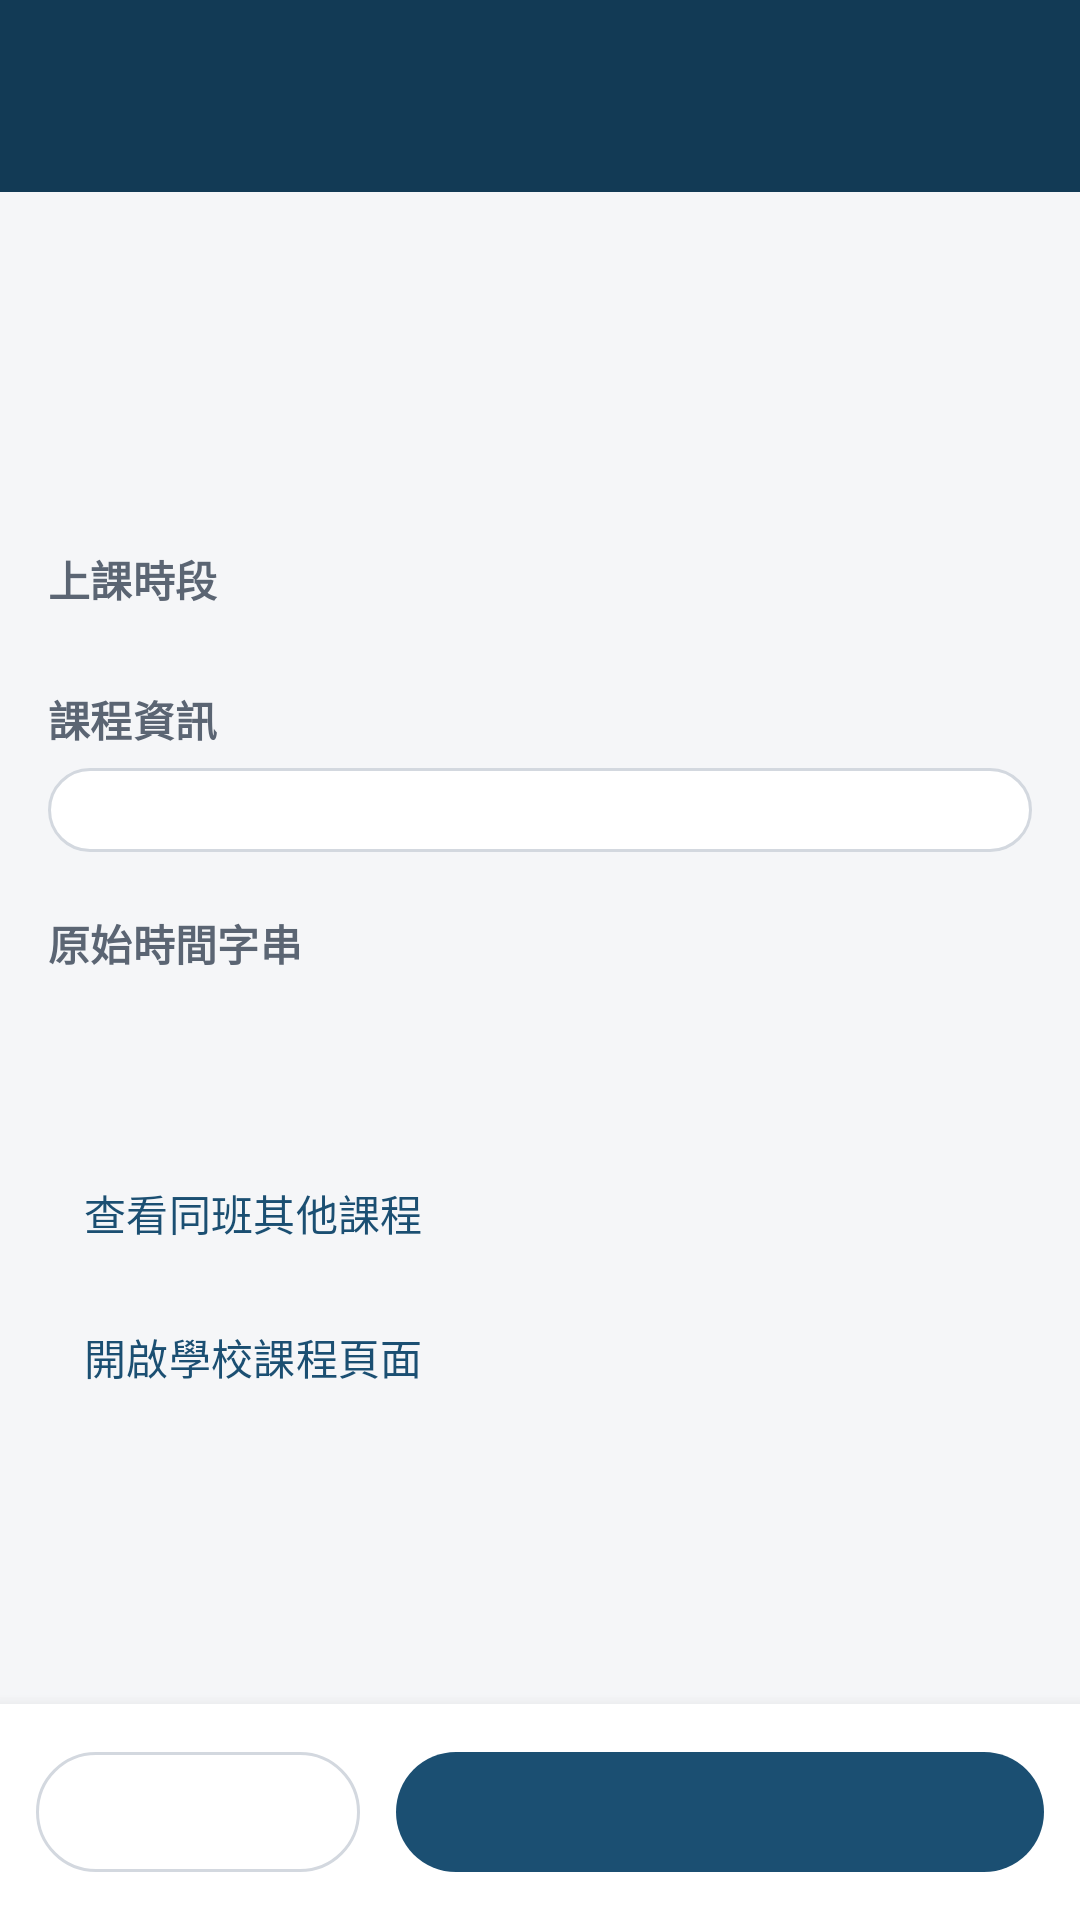

Write the Android layout XML for this screen, with the resource values it uses.
<!-- AndroidManifest.xml: application theme Theme.NUTCCourse -->
<!-- res/layout/activity_course_detail.xml -->
<?xml version="1.0" encoding="utf-8"?>
<LinearLayout xmlns:android="http://schemas.android.com/apk/res/android"
    android:layout_width="match_parent"
    android:layout_height="match_parent"
    android:orientation="vertical">

    <include layout="@layout/view_toolbar" />

    <androidx.core.widget.NestedScrollView
        android:layout_width="match_parent"
        android:layout_height="0dp"
        android:layout_weight="1">

        <LinearLayout
            android:layout_width="match_parent"
            android:layout_height="wrap_content"
            android:orientation="vertical"
            android:padding="16dp">

            <TextView
                android:id="@+id/tvName"
                android:layout_width="match_parent"
                android:layout_height="wrap_content"
                android:textColor="@color/text_primary"
                android:textSize="22sp"
                android:textStyle="bold" />

            <TextView
                android:id="@+id/tvSub"
                android:layout_width="match_parent"
                android:layout_height="wrap_content"
                android:layout_marginTop="4dp"
                android:textColor="@color/text_secondary"
                android:textSize="14sp" />

            <LinearLayout
                android:id="@+id/llBadges"
                android:layout_width="match_parent"
                android:layout_height="wrap_content"
                android:layout_marginTop="10dp"
                android:orientation="horizontal">

                <TextView
                    android:id="@+id/tvType"
                    style="@style/Badge" />

                <TextView
                    android:id="@+id/tvCredits"
                    style="@style/Badge"
                    android:textColor="@color/text_primary" />

                <TextView
                    android:id="@+id/tvProgram"
                    style="@style/Badge" />

                <TextView
                    android:id="@+id/tvExtra"
                    style="@style/Badge" />
            </LinearLayout>

            <TextView
                android:id="@+id/tvRemark"
                android:layout_width="match_parent"
                android:layout_height="wrap_content"
                android:layout_marginTop="12dp"
                android:background="@drawable/bg_badge"
                android:backgroundTint="@color/accent_container"
                android:padding="12dp"
                android:textColor="@color/text_primary"
                android:textSize="13sp"
                android:visibility="gone" />

            <TextView
                android:id="@+id/tvConflictWarn"
                android:layout_width="match_parent"
                android:layout_height="wrap_content"
                android:layout_marginTop="12dp"
                android:background="@drawable/bg_badge"
                android:backgroundTint="@color/conflict_bg"
                android:padding="12dp"
                android:textColor="@color/conflict"
                android:textSize="13sp"
                android:visibility="gone" />

            <TextView
                style="@style/Text.SectionTitle"
                android:layout_width="wrap_content"
                android:layout_height="wrap_content"
                android:layout_marginTop="20dp"
                android:text="@string/detail_sessions" />

            <LinearLayout
                android:id="@+id/llSessions"
                android:layout_width="match_parent"
                android:layout_height="wrap_content"
                android:layout_marginTop="6dp"
                android:orientation="vertical" />

            <TextView
                style="@style/Text.SectionTitle"
                android:layout_width="wrap_content"
                android:layout_height="wrap_content"
                android:layout_marginTop="20dp"
                android:text="@string/detail_info" />

            <LinearLayout
                android:id="@+id/llInfo"
                android:layout_width="match_parent"
                android:layout_height="wrap_content"
                android:layout_marginTop="6dp"
                android:background="@drawable/bg_card_outline"
                android:orientation="vertical"
                android:padding="14dp" />

            <TextView
                style="@style/Text.SectionTitle"
                android:layout_width="wrap_content"
                android:layout_height="wrap_content"
                android:layout_marginTop="20dp"
                android:text="@string/detail_raw_time" />

            <TextView
                android:id="@+id/tvRaw"
                android:layout_width="match_parent"
                android:layout_height="wrap_content"
                android:layout_marginTop="6dp"
                android:background="@drawable/bg_badge"
                android:fontFamily="monospace"
                android:padding="10dp"
                android:textColor="@color/text_secondary"
                android:textIsSelectable="true"
                android:textSize="13sp" />

            <com.google.android.material.button.MaterialButton
                android:id="@+id/btnSameClass"
                style="@style/Widget.Material3.Button.TextButton"
                android:layout_width="wrap_content"
                android:layout_height="wrap_content"
                android:layout_marginTop="12dp"
                android:text="@string/detail_same_class" />

            <com.google.android.material.button.MaterialButton
                android:id="@+id/btnOpenWeb"
                style="@style/Widget.Material3.Button.TextButton"
                android:layout_width="wrap_content"
                android:layout_height="wrap_content"
                android:text="@string/detail_open_web" />
        </LinearLayout>
    </androidx.core.widget.NestedScrollView>

    <LinearLayout
        android:layout_width="match_parent"
        android:layout_height="wrap_content"
        android:background="@color/surface"
        android:elevation="8dp"
        android:orientation="horizontal"
        android:padding="12dp">

        <com.google.android.material.button.MaterialButton
            android:id="@+id/btnFavorite"
            style="@style/Widget.Material3.Button.OutlinedButton"
            android:layout_width="0dp"
            android:layout_height="wrap_content"
            android:layout_weight="1" />

        <com.google.android.material.button.MaterialButton
            android:id="@+id/btnSchedule"
            android:layout_width="0dp"
            android:layout_height="wrap_content"
            android:layout_marginStart="12dp"
            android:layout_weight="2" />
    </LinearLayout>
</LinearLayout>
<!-- res/layout/view_toolbar.xml (included above) -->
<?xml version="1.0" encoding="utf-8"?>
<com.google.android.material.appbar.MaterialToolbar xmlns:android="http://schemas.android.com/apk/res/android"
    xmlns:app="http://schemas.android.com/apk/res-auto"
    android:id="@+id/toolbar"
    android:layout_width="match_parent"
    android:layout_height="?attr/actionBarSize"
    android:background="@color/brand_dark"
    android:theme="@style/ThemeOverlay.Material3.Dark.ActionBar"
    app:subtitleTextColor="#C9D6E2"
    app:titleTextColor="#FFFFFF" />
<!-- resources referenced by this layout -->
<resources>
  <color name="accent_container">#FBE6CF</color>
  <color name="brand_dark">#123A55</color>
  <color name="conflict">#C62828</color>
  <color name="conflict_bg">#FDE3E3</color>
  <color name="surface">#FFFFFF</color>
  <color name="text_primary">#1A1F26</color>
  <color name="text_secondary">#5B6573</color>
  <!-- drawable bg_card_outline (drawable) -->
  <?xml version="1.0" encoding="utf-8"?>
  <shape xmlns:android="http://schemas.android.com/apk/res/android" android:shape="rectangle">
      <corners android:radius="14dp" />
      <solid android:color="@color/surface" />
      <stroke android:width="1dp" android:color="@color/outline" />
  </shape>
  <string name="detail_info">課程資訊</string>
  <string name="detail_open_web">開啟學校課程頁面</string>
  <string name="detail_raw_time">原始時間字串</string>
  <string name="detail_same_class">查看同班其他課程</string>
  <string name="detail_sessions">上課時段</string>
  <style name="Badge">
          <item name="android:layout_width">wrap_content</item>
          <item name="android:layout_height">wrap_content</item>
          <item name="android:paddingStart">8dp</item>
          <item name="android:paddingEnd">8dp</item>
          <item name="android:paddingTop">2dp</item>
          <item name="android:paddingBottom">2dp</item>
          <item name="android:layout_marginEnd">6dp</item>
          <item name="android:textSize">12sp</item>
          <item name="android:textStyle">bold</item>
          <item name="android:background">@drawable/bg_badge</item>
      </style>
  <style name="Text.SectionTitle" parent="TextAppearance.Material3.TitleSmall">
          <item name="android:textColor">@color/text_secondary</item>
          <item name="android:textStyle">bold</item>
      </style>
  <style name="Theme.NUTCCourse" parent="Theme.Material3.DayNight.NoActionBar">
          <item name="colorPrimary">@color/brand</item>
          <item name="colorOnPrimary">@color/on_brand</item>
          <item name="colorPrimaryContainer">@color/brand_container</item>
          <item name="colorOnPrimaryContainer">@color/on_brand_container</item>
          <item name="colorSecondary">@color/accent</item>
          <item name="colorSecondaryContainer">@color/accent_container</item>
          <item name="colorSurface">@color/surface</item>
          <item name="colorOnSurface">@color/text_primary</item>
          <item name="colorOnSurfaceVariant">@color/text_secondary</item>
          <item name="colorOutline">@color/outline</item>
          <item name="android:colorBackground">@color/bg</item>
          <item name="android:windowBackground">@color/bg</item>
          <item name="android:statusBarColor">@color/brand_dark</item>
      </style>
  <color name="outline">#D3D8DF</color>
  <color name="brand">#1B4F72</color>
  <color name="on_brand">#FFFFFF</color>
  <color name="brand_container">#D6E6F2</color>
  <color name="on_brand_container">#0B2A40</color>
  <color name="accent">#D9822B</color>
  <color name="bg">#F5F6F8</color>
</resources>
